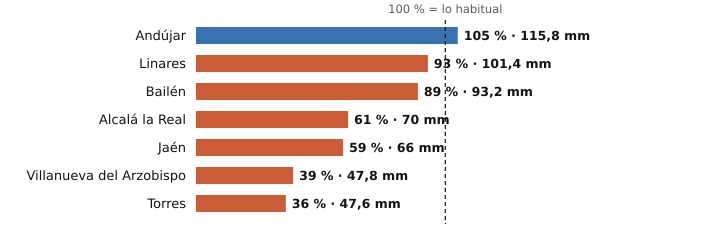

The table this chart was drawn from, first rows:
estacion, provincia, indicativo, mm_otono, referencia_mm, pct, periodo_referencia, hasta, hora
Andújar, Jaén, 5298X, 115.8, 110.6, 105, 2001-2025, 2026-11-14, 11
Linares, Jaén, 5279X, 101.4, 109.4, 93, 2004-2025, 2026-11-14, 10
Bailén, Jaén, 5281X, 93.2, 104.9, 89, 2009-2025, 2026-11-14, 10
Alcalá la Real, Jaén, 5406X, 70.0, 115.0, 61, 2008-2025, 2026-11-14, 11
Jaén, Jaén, 5270B, 66.0, 112.8, 59, 1991-2020, 2026-11-14, 11
Villanueva del Arzobispo, Jaén, 5210X, 47.8, 121.1, 39, 2008-2025, 2026-11-14, 10
Torres, Jaén, 5165X, 47.6, 131.6, 36, 2008-2025, 2026-11-14, 10
